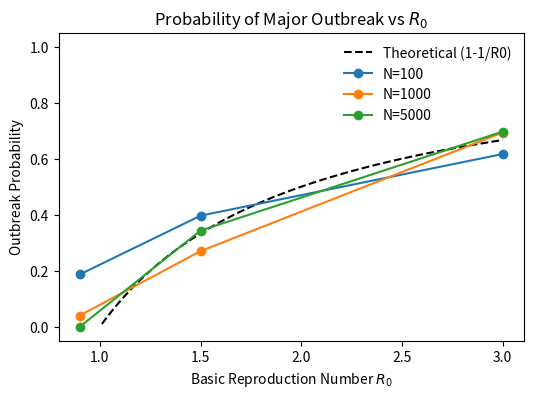
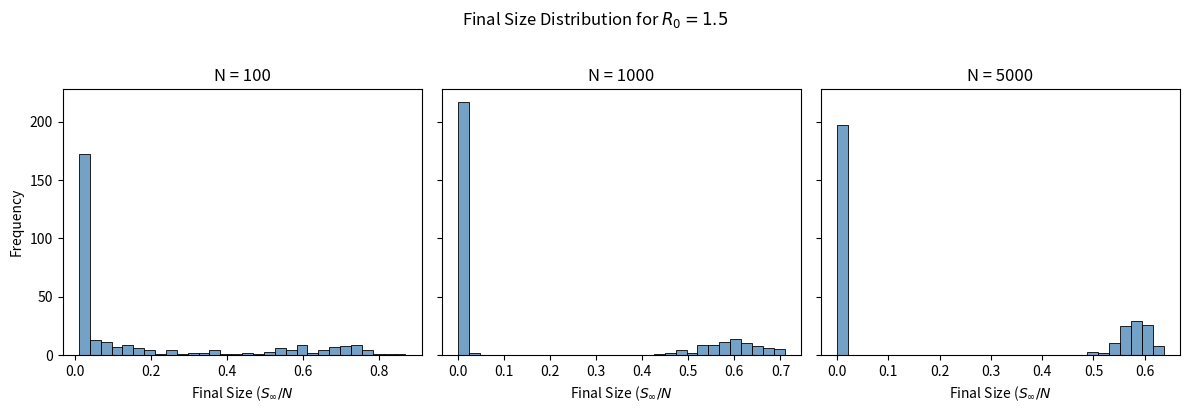
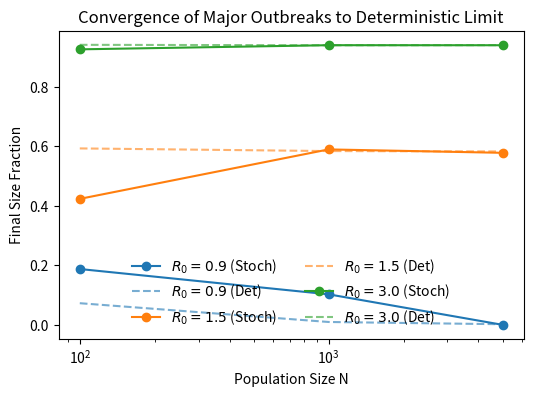

These charts were generated, in order, by the following Python code:
import os
import json
import numpy as np
import matplotlib
matplotlib.use("Agg")
import matplotlib.pyplot as plt
import seaborn as sns
from scipy import integrate

os.makedirs("figures", exist_ok=True)

def solve_deterministic_sir(R0, N, initial_infectives) -> float:
    """Solves SIR ODEs to find the final epidemic size (S_inf/N)."""
    gamma = 1.0
    beta = R0 * gamma
    
    def sir_model(t, y):
        S, I, R = y
        dSdt = -beta * S * I / N
        dIdt = beta * S * I / N - gamma * I
        dRdt = gamma * I
        return [dSdt, dIdt, dRdt]

    y0 = [N - initial_infectives, initial_infectives, 0]
    t_span = (0, 1000) 
    sol = integrate.solve_ivp(sir_model, t_span, y0, method='RK45', 
                              events=lambda t, y: y[1] - 1e-3, 
                              abs_tol=1e-6, rel_tol=1e-6)
    
    s_inf = sol.y[0, -1]
    return (N - s_inf) / N

def run_gillespie_sir(R0, N, initial_infectives, rng) -> float:
    """Runs a single stochastic SIR simulation using the Gillespie method."""
    gamma = 1.0
    beta = R0 * gamma
    
    S = N - initial_infectives
    I = initial_infectives
    R = 0
    
    while I > 0:
        rate_inf = beta * S * I / N
        rate_rec = gamma * I
        total_rate = rate_inf + rate_rec
        
        if total_rate == 0:
            break
            
        if rng.random() < rate_inf / total_rate:
            S -= 1
            I += 1
        else:
            I -= 1
            R += 1
            
    return (N - S) / N

def analyze_outbreaks(final_sizes, N, threshold_fraction) -> tuple:
    """Calculates outbreak probability and mean size of major outbreaks."""
    final_sizes = np.array(final_sizes)
    major_mask = final_sizes > threshold_fraction
    prob = np.mean(major_mask)
    
    if prob > 0:
        mean_major = np.mean(final_sizes[major_mask])
    else:
        mean_major = 0.0
        
    return float(prob), float(mean_major)

def plot_outbreak_prob(results) -> None:
    R0_vals = sorted(results.keys())
    N_vals = sorted(list(results[R0_vals[0]].keys()))
    plt.figure(figsize=(6, 4))
    r0_fine = np.linspace(1.01, max(R0_vals), 100)
    plt.plot(r0_fine, 1 - 1/r0_fine, color='black', linestyle='--', label='Theoretical (1-1/R0)')
    for n in N_vals:
        probs = [results[r0][n]['outbreak_probability'] for r0 in R0_vals]
        plt.plot(R0_vals, probs, marker='o', label=f'N={n}')
    plt.xlabel("Basic Reproduction Number $R_0$")
    plt.ylabel("Outbreak Probability")
    plt.title("Probability of Major Outbreak vs $R_0$")
    plt.legend(frameon=False)
    plt.ylim(-0.05, 1.05)
    plt.savefig("figures/outbreak_prob_vs_R0.png", bbox_inches="tight")
    plt.close()

def plot_final_size_dist(results, R0_val, N_vals) -> None:
    fig, axes = plt.subplots(1, 3, figsize=(12, 4), sharey=True)
    for i, n in enumerate(N_vals):
        ax = axes[i]
        data = results[R0_val][n]['all_final_sizes']
        sns.histplot(data, bins=30, ax=ax, color='steelblue')
        ax.set_title(f"N = {n}")
        ax.set_xlabel("Final Size ($S_{\infty}/N $")
        if i == 0:
            ax.set_ylabel("Frequency")
    fig.suptitle(f"Final Size Distribution for $R_0 = {R0_val}$", y=1.02)
    fig.tight_layout()
    plt.savefig("figures/final_size_dist_N_sweep.png", bbox_inches="tight")
    plt.close()

def plot_convergence(results) -> None:
    R0_vals = sorted(results.keys())
    N_vals = sorted(list(results[R0_vals[0]].keys()))
    plt.figure(figsize=(6, 4))
    for r0 in R0_vals:
        stoch_means = [results[r0][n]['mean_final_size_major'] for n in N_vals]
        det_means = [results[r0][n]['deterministic_final_size'] for n in N_vals]
        line, = plt.plot(N_vals, stoch_means, marker='o', label=f'$R_0={r0}$ (Stoch)')
        plt.plot(N_vals, det_means, color=line.get_color(), linestyle='--', alpha=0.6, label=f'$R_0={r0}$ (Det)')
    plt.xscale('log')
    plt.xlabel("Population Size N")
    plt.ylabel("Final Size Fraction")
    plt.title("Convergence of Major Outbreaks to Deterministic Limit")
    plt.legend(frameon=False, ncol=2)
    plt.savefig("figures/stochastic_vs_deterministic_convergence.png", bbox_inches="tight")
    plt.close()

if __name__ == "__main__":
    seed = int(os.environ.get("FI_REPLICATE_SEED", 0))
    rng = np.random.default_rng(seed)
    
    R0_VALUES = [0.9, 1.5, 3.0]
    N_VALUES = [100, 1000, 5000]
    INITIAL_INFECTIVES = 1
    NUM_RUNS = 300
    MAJOR_THRESHOLD = 0.05

    if os.environ.get("FI_PILOT") == "1":
        NUM_RUNS = 30
        N_VALUES = [100, 500, 1000]

    all_results = {}
    for r0 in R0_VALUES:
        all_results[r0] = {}
        for n in N_VALUES:
            det_size = solve_deterministic_sir(r0, n, INITIAL_INFECTIVES)
            stoch_sizes = []
            for i in range(NUM_RUNS):
                stoch_sizes.append(run_gillespie_sir(r0, n, INITIAL_INFECTIVES, rng))
            
            prob, mean_major = analyze_outbreaks(stoch_sizes, n, MAJOR_THRESHOLD)
            all_results[r0][n] = {
                "deterministic_final_size": det_size,
                "outbreak_probability": prob,
                "mean_final_size_major": mean_major,
                "all_final_sizes": stoch_sizes
            }

    plot_outbreak_prob(all_results)
    current_n_vals = N_VALUES if os.environ.get("FI_PILOT") != "1" else [100, 500, 1000]
    plot_final_size_dist(all_results, 1.5, current_n_vals)
    plot_convergence(all_results)

    final_json = {}
    for r0 in all_results:
        for n in all_results[r0]:
            key = f"R0_{r0}_N_{n}"
            res = all_results[r0][n]
            final_json[key] = {
                "outbreak_probability": res["outbreak_probability"],
                "mean_final_size_major": res["mean_final_size_major"],
                "deterministic_final_size": res["deterministic_final_size"]
            }
    print(f"RESULT_JSON: {json.dumps(final_json)}")
